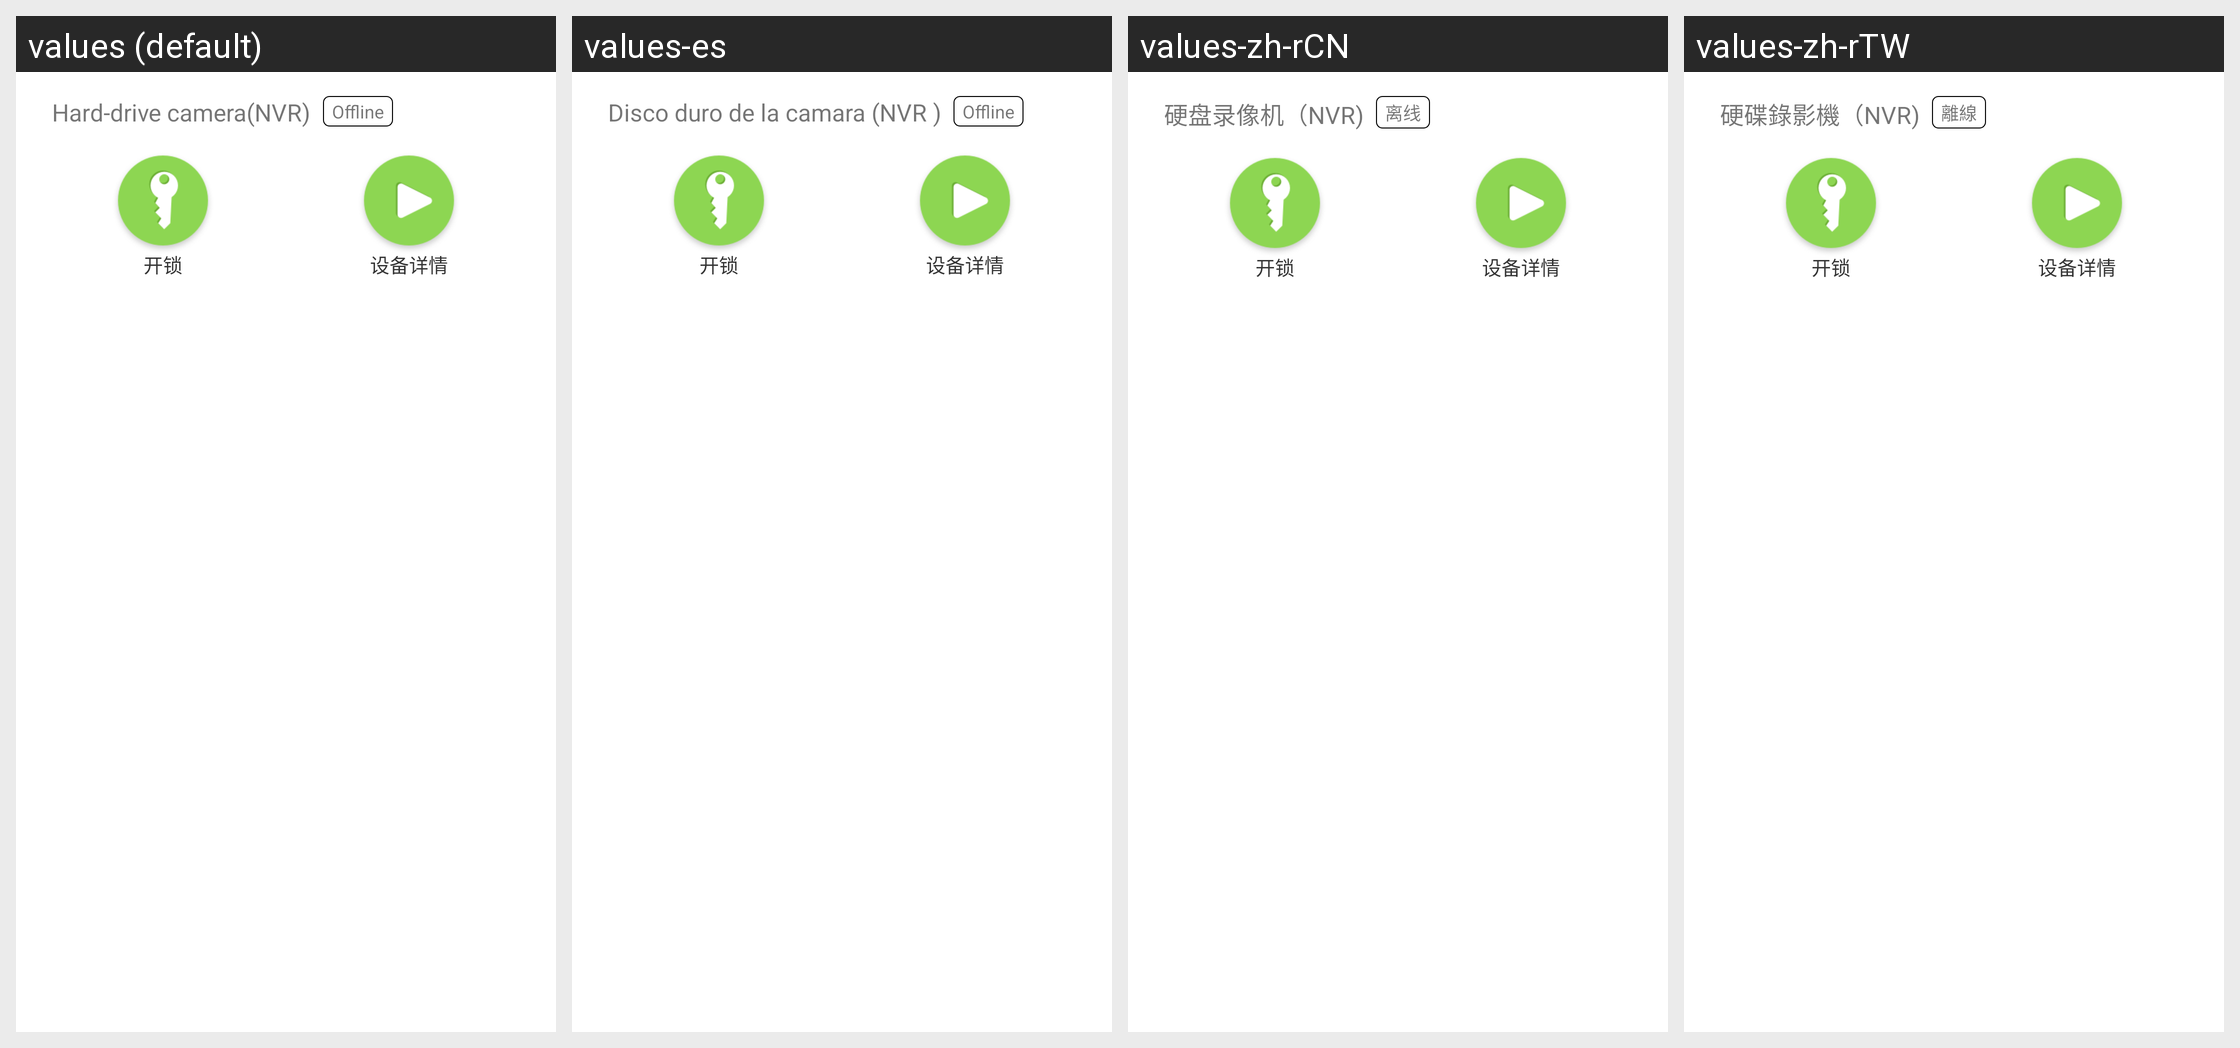

This grid shows one Android layout under several languages. Give, for every string resource on the screen, its name, the default text and each shown locale's text.
Android screen res/layout/view_home_cg27.xml rendered under 4 locales, left to right: values (default), values-es, values-zh-rCN, values-zh-rTW. Device: Nexus 5 (rendered at 1080×1920; each locale shown at half size, 540×960, under a caption strip naming it); theme AppTheme.
Other locales in the repository, not shown: values-iw-rIL, values-ja, values-ko.
Strings drawn on this screen, with the default value and each locale's value (text and hints the layout hard-codes, and strings that could not be matched under every locale, appear in the picture but are not listed):

Device_Default_Name_CG26
  values: Hard-drive camera(NVR)
  values-es: Disco duro de la camara (NVR )
  values-zh-rCN: 硬盘录像机（NVR)
  values-zh-rTW: 硬碟錄影機（NVR)

Home_Widget_OffLine
  values: Offline
  values-es: Offline
  values-zh-rCN: 离线
  values-zh-rTW: 離線
